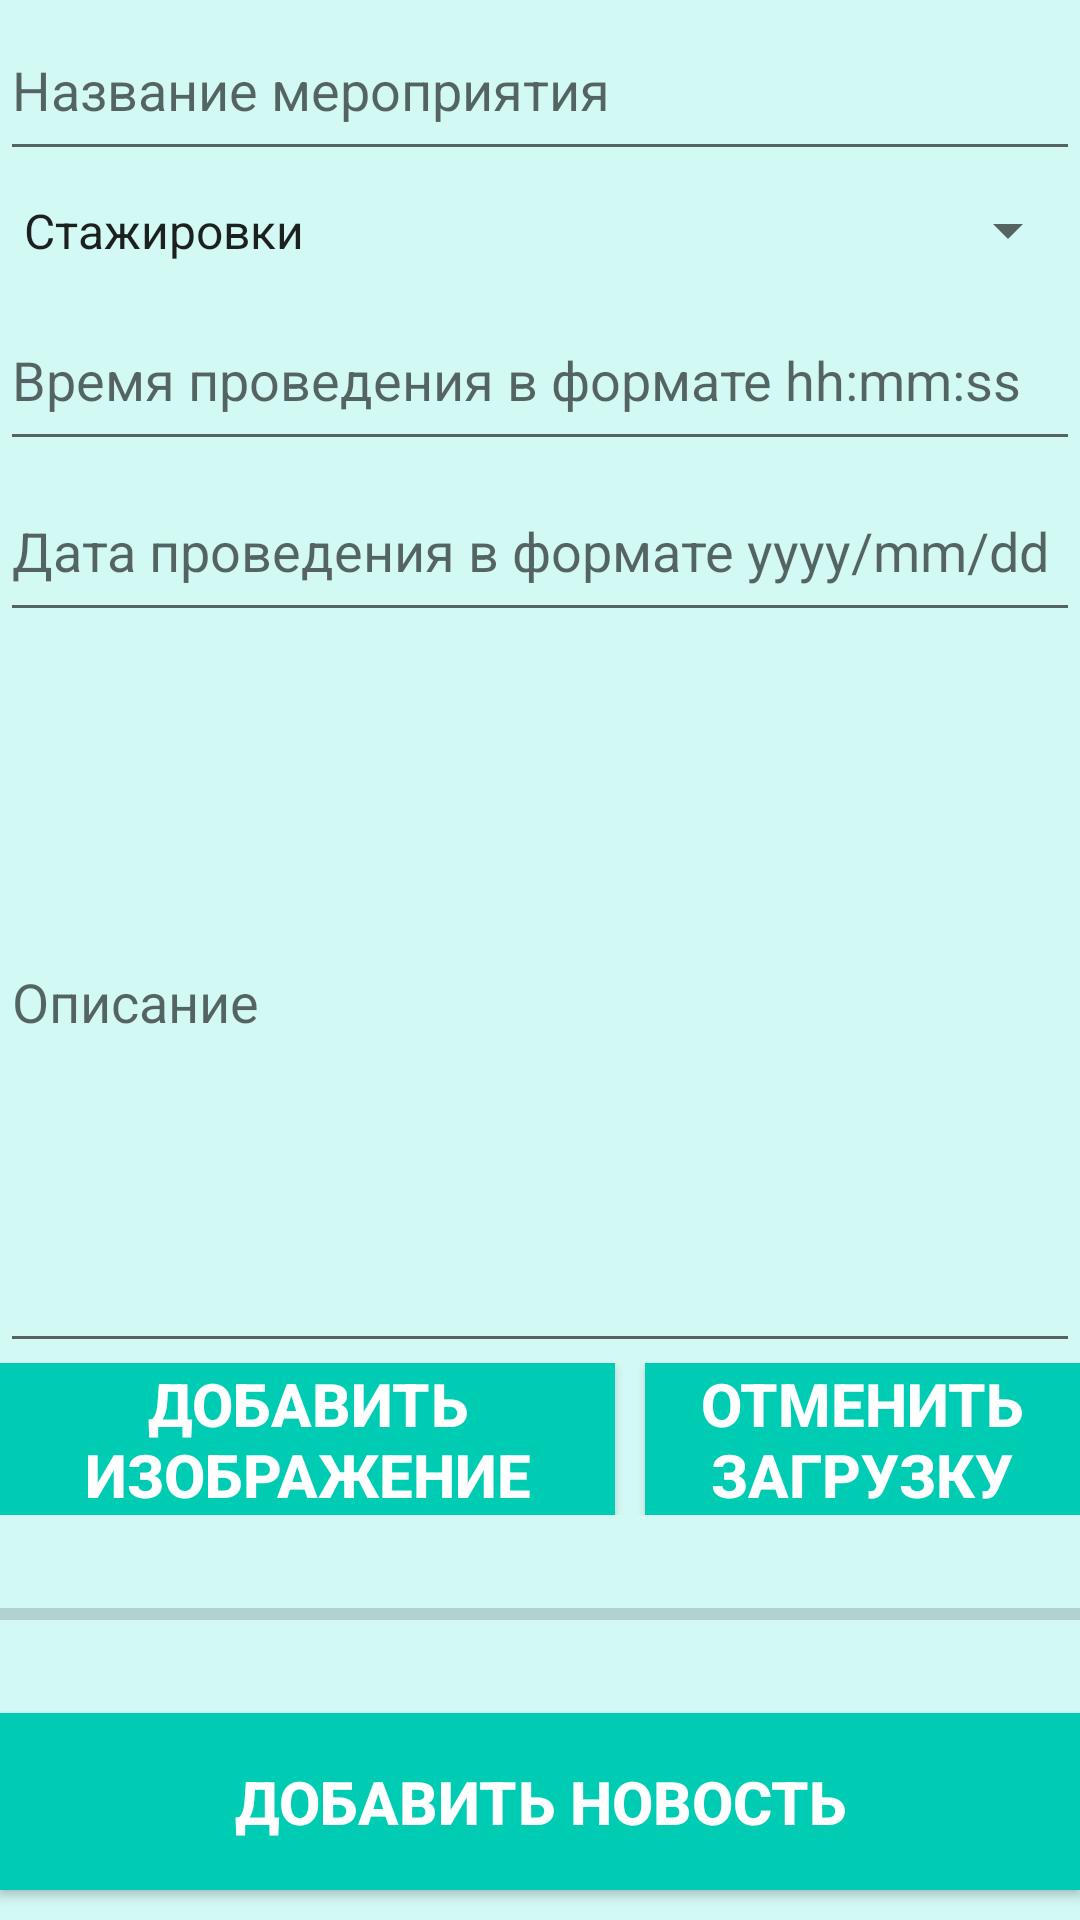

Write the Android layout XML for this screen, with the resource values it uses.
<!-- AndroidManifest.xml: application theme Theme.AppCompat.DayNight.NoActionBar -->
<!-- res/layout/activity_after_add_btn_clicked_screen.xml -->
<?xml version="1.0" encoding="utf-8"?>
<android.support.constraint.ConstraintLayout xmlns:android="http://schemas.android.com/apk/res/android"
    xmlns:app="http://schemas.android.com/apk/res-auto"
    xmlns:tools="http://schemas.android.com/tools"
    android:layout_width="match_parent"
    android:layout_height="match_parent"
    android:background="@drawable/fonmain"
    tools:context="com.example.user.projectname.ActivityPackage.AfterAddBtnClickedScreen">

    <LinearLayout
        android:id="@+id/linearLayout3"
        android:layout_width="0dp"
        android:layout_height="0dp"
        android:orientation="vertical"
        android:weightSum="90"
        app:layout_constraintBottom_toBottomOf="parent"
        app:layout_constraintEnd_toEndOf="parent"
        app:layout_constraintHorizontal_bias="0.0"
        app:layout_constraintLeft_toLeftOf="parent"
        app:layout_constraintRight_toRightOf="parent"
        app:layout_constraintStart_toStartOf="parent"
        app:layout_constraintTop_toTopOf="parent"
        app:layout_constraintVertical_bias="0.0">

        <EditText
            android:id="@+id/name"
            android:layout_width="match_parent"
            android:layout_height="wrap_content"
            android:layout_weight="10"
            android:ems="10"
            android:hint="Название мероприятия"
            android:inputType="textPersonName" />

        <Spinner
            android:id="@+id/category"
            android:layout_width="match_parent"
            android:layout_height="wrap_content"
            android:layout_weight="10"
            android:entries="@array/category"
            android:hint="Выберите категорию" />

        <EditText
            android:id="@+id/time"
            android:layout_width="match_parent"
            android:layout_height="wrap_content"
            android:layout_weight="10"
            android:ems="10"
            android:hint="Время проведения в формате hh:mm:ss"
            android:inputType="time" />

        <EditText
            android:id="@+id/date"
            android:layout_width="match_parent"
            android:layout_height="wrap_content"
            android:layout_weight="10"
            android:ems="10"
            android:hint="Дата проведения в формате yyyy/mm/dd"
            android:inputType="date" />

        <EditText
            android:id="@+id/about"
            android:layout_width="match_parent"
            android:layout_height="180dp"
            android:layout_weight="40"
            android:ems="10"
            android:hint="Описание"
            android:inputType="textMultiLine" />

        <LinearLayout
            android:layout_width="match_parent"
            android:layout_height="wrap_content"
            android:orientation="horizontal">

            <Button
                android:id="@+id/addImage"
                android:layout_width="205dp"
                android:layout_height="match_parent"
                android:background="@color/fonbtn"
                android:onClick="onClick"
                android:text="Добавить изображение"
                android:textAlignment="center"
                android:textColor="@android:color/white"
                android:textSize="20sp"
                android:textStyle="bold" />

            <Button
                android:id="@+id/deleteImage"
                android:layout_width="wrap_content"
                android:layout_height="match_parent"
                android:layout_marginLeft="10dp"
                android:background="@color/fonbtn"
                android:onClick="onClick"
                android:text="Отменить загрузку"
                android:textAlignment="center"
                android:textColor="@android:color/white"
                android:textSize="20sp"
                android:textStyle="bold" />

        </LinearLayout>

        <ProgressBar
            android:id="@+id/uploadProgressBar"
            style="?android:attr/progressBarStyleHorizontal"
            android:layout_width="match_parent"
            android:layout_height="30dp"
            android:layout_marginBottom="10dp"
            android:layout_marginTop="10dp"
            android:layout_weight="10"
            android:max="100" />

        <Button
            android:id="@+id/addNews"
            android:layout_width="match_parent"
            android:layout_height="59dp"
            android:layout_marginBottom="10dp"
            android:layout_weight="10"
            android:background="@color/fonbtn"
            android:onClick="onClick"
            android:text="Добавить новость"
            android:textColor="@android:color/white"
            android:textSize="20sp"
            android:textStyle="bold" />

    </LinearLayout>
</android.support.constraint.ConstraintLayout>
<!-- resources referenced by this layout -->
<resources>
  <string-array name="category">
          <item>Стажировки</item>
          <item>Олимпиады</item>
          <item>Конкурсы</item>
          <item>Мероприятия</item>
          <item>Вакансии</item>
      </string-array>
  <color name="fonbtn">#00ccb4</color>
  <!-- drawable fonmain: png bitmap (drawable, 5174 bytes) -->
</resources>
